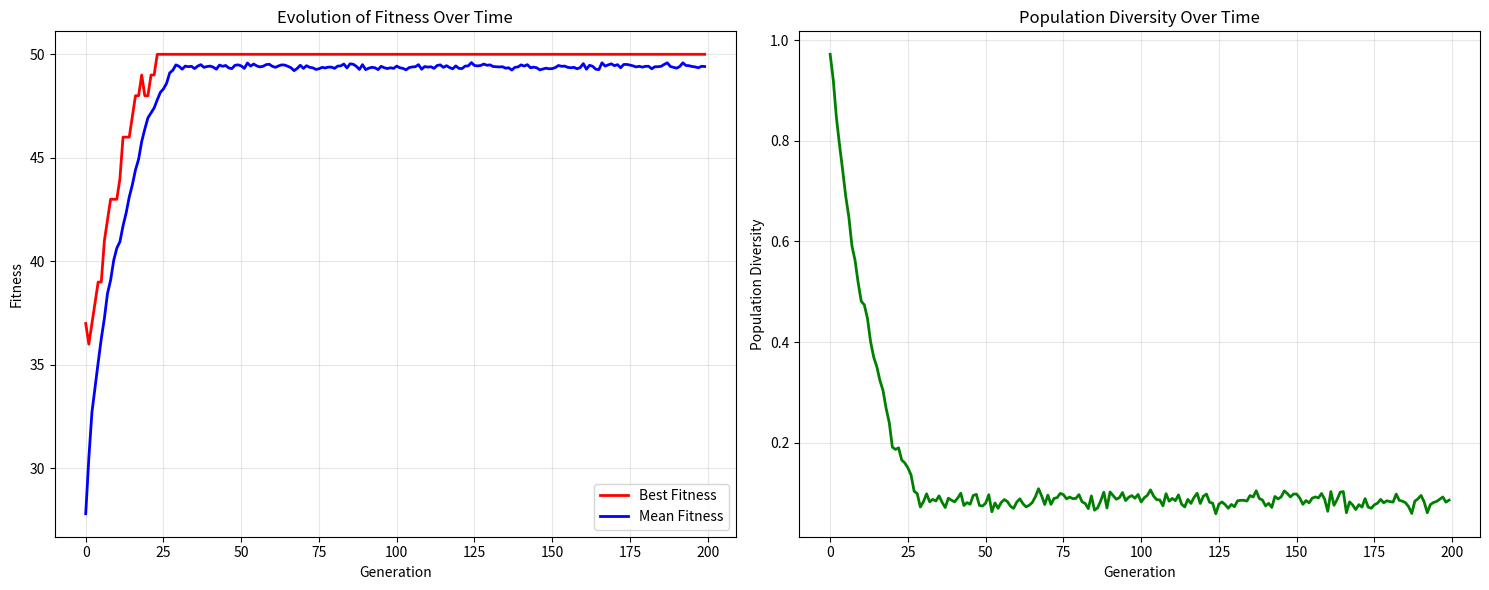
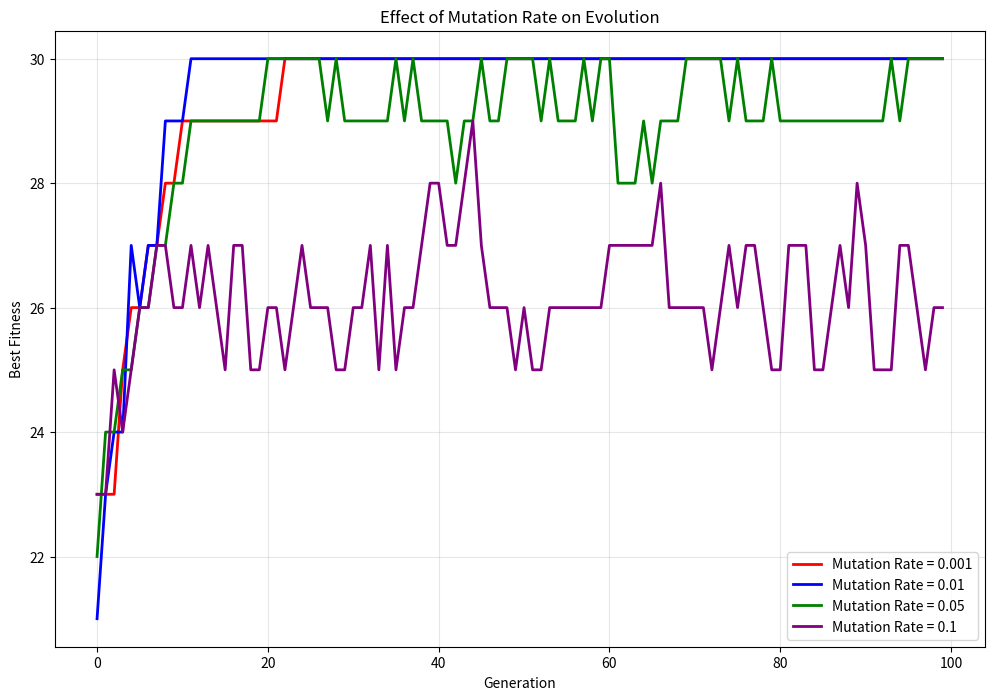
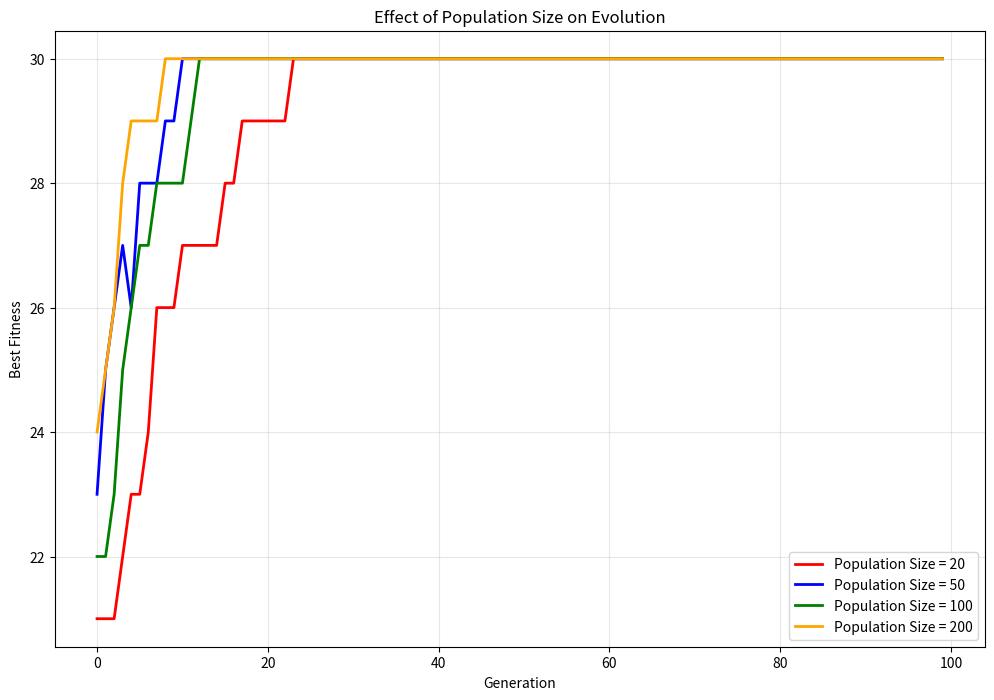
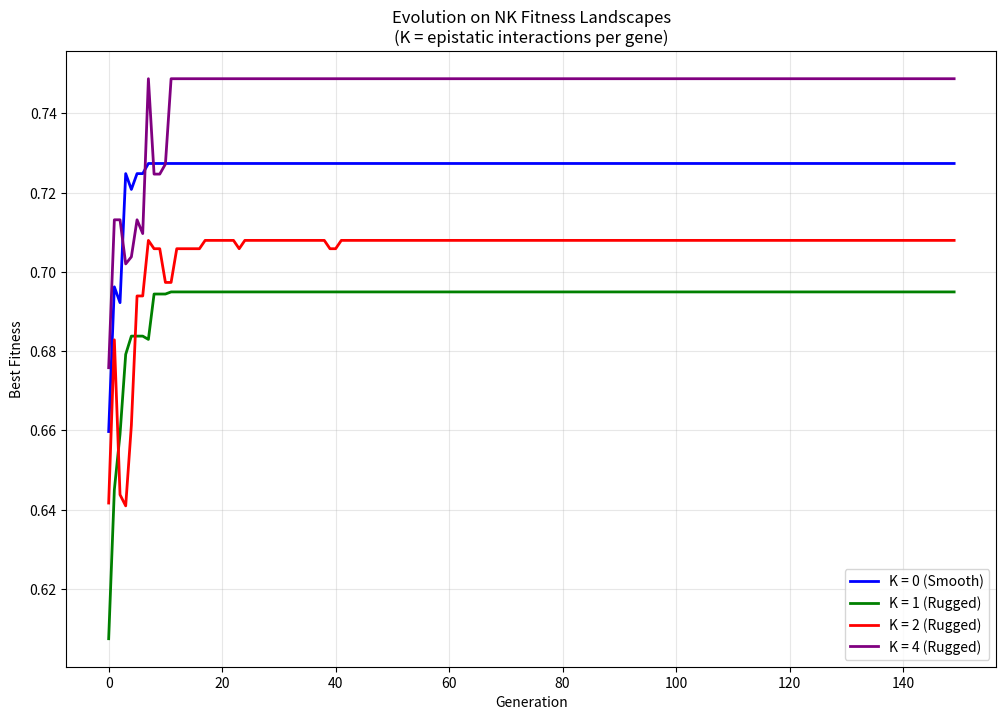

Source code (Python) for these figures, in order:
import matplotlib
matplotlib.use('Agg')
import numpy as np
import matplotlib.pyplot as plt
import random
from collections import defaultdict

class GeneticAlgorithm:
    """
    A genetic algorithm for evolving solutions to optimization problems.
    Demonstrates emergence of complex solutions through simple evolutionary operators.
    """
    
    def __init__(self, population_size, chromosome_length, mutation_rate=0.01, crossover_rate=0.7):
        self.population_size = population_size
        self.chromosome_length = chromosome_length
        self.mutation_rate = mutation_rate
        self.crossover_rate = crossover_rate
        self.population = self.initialize_population()
        self.fitness_history = []
        self.diversity_history = []
        
    def initialize_population(self):
        """Create initial random population"""
        return [[random.randint(0, 1) for _ in range(self.chromosome_length)] 
                for _ in range(self.population_size)]
    
    def fitness_function(self, chromosome):
        """
        Example fitness function: OneMax problem - count number of 1s
        This is a simple hill-climbing problem to demonstrate evolution
        """
        return sum(chromosome)
    
    def selection_tournament(self, tournament_size=3):
        """Tournament selection - emergent bias toward fitter individuals"""
        selected = []
        for _ in range(self.population_size):
            tournament = random.sample(self.population, tournament_size)
            winner = max(tournament, key=self.fitness_function)
            selected.append(winner[:])  # Copy to avoid reference issues
        return selected
    
    def crossover_single_point(self, parent1, parent2):
        """Single-point crossover - genetic recombination"""
        if random.random() < self.crossover_rate:
            point = random.randint(1, self.chromosome_length - 1)
            child1 = parent1[:point] + parent2[point:]
            child2 = parent2[:point] + parent1[point:]
            return child1, child2
        return parent1[:], parent2[:]
    
    def mutate(self, chromosome):
        """Bit-flip mutation - introduces variation"""
        mutated = chromosome[:]
        for i in range(len(mutated)):
            if random.random() < self.mutation_rate:
                mutated[i] = 1 - mutated[i]  # Flip bit
        return mutated
    
    def calculate_diversity(self):
        """Measure population diversity"""
        if not self.population:
            return 0
        
        total_diversity = 0
        for i in range(self.chromosome_length):
            bit_counts = [ind[i] for ind in self.population]
            ones = sum(bit_counts)
            zeros = len(bit_counts) - ones
            # Shannon entropy for this bit position
            if ones > 0 and zeros > 0:
                p1 = ones / len(bit_counts)
                p0 = zeros / len(bit_counts)
                total_diversity -= p1 * np.log2(p1) + p0 * np.log2(p0)
        
        return total_diversity / self.chromosome_length
    
    def evolve_generation(self):
        """Single generation of evolution"""
        # Selection
        selected = self.selection_tournament()
        
        # Crossover and Mutation
        new_population = []
        for i in range(0, len(selected), 2):
            parent1 = selected[i]
            parent2 = selected[(i + 1) % len(selected)]
            
            child1, child2 = self.crossover_single_point(parent1, parent2)
            child1 = self.mutate(child1)
            child2 = self.mutate(child2)
            
            new_population.extend([child1, child2])
        
        self.population = new_population[:self.population_size]
        
        # Record statistics
        fitnesses = [self.fitness_function(ind) for ind in self.population]
        self.fitness_history.append({
            'max': max(fitnesses),
            'mean': np.mean(fitnesses),
            'min': min(fitnesses)
        })
        self.diversity_history.append(self.calculate_diversity())
    
    def run_evolution(self, generations):
        """Run the evolutionary algorithm"""
        print(f"Starting evolution: {generations} generations, population size {self.population_size}")
        
        for generation in range(generations):
            self.evolve_generation()
            
            if generation % 50 == 0 or generation == generations - 1:
                best_fitness = self.fitness_history[-1]['max']
                diversity = self.diversity_history[-1]
                print(f"Generation {generation}: Best fitness = {best_fitness}, Diversity = {diversity:.3f}")
        
        return self.get_best_individual()
    
    def get_best_individual(self):
        """Return the best individual in current population"""
        return max(self.population, key=self.fitness_function)

# Run evolutionary algorithm experiments
print("=== Genetic Algorithm Experiments ===")

# Experiment 1: Basic OneMax evolution
print("\nExperiment 1: OneMax Problem")
ga1 = GeneticAlgorithm(population_size=100, chromosome_length=50, mutation_rate=0.01)
best_solution = ga1.run_evolution(generations=200)
print(f"Best solution found: {sum(best_solution)}/{len(best_solution)} bits set to 1")

# Experiment 2: Effect of mutation rate
print("\nExperiment 2: Mutation Rate Comparison")
mutation_rates = [0.001, 0.01, 0.05, 0.1]
results_by_mutation = {}

for mut_rate in mutation_rates:
    print(f"Testing mutation rate: {mut_rate}")
    ga = GeneticAlgorithm(population_size=50, chromosome_length=30, mutation_rate=mut_rate)
    ga.run_evolution(generations=100)
    results_by_mutation[mut_rate] = ga.fitness_history

# Experiment 3: Population size effects
print("\nExperiment 3: Population Size Comparison")
population_sizes = [20, 50, 100, 200]
results_by_population = {}

for pop_size in population_sizes:
    print(f"Testing population size: {pop_size}")
    ga = GeneticAlgorithm(population_size=pop_size, chromosome_length=30, mutation_rate=0.01)
    ga.run_evolution(generations=100)
    results_by_population[pop_size] = ga.fitness_history

# Create visualizations
print("\nGenerating visualizations...")

# Plot 1: Evolution progress for basic experiment
fig, (ax1, ax2) = plt.subplots(1, 2, figsize=(15, 6))

generations = range(len(ga1.fitness_history))
max_fitness = [gen['max'] for gen in ga1.fitness_history]
mean_fitness = [gen['mean'] for gen in ga1.fitness_history]
diversity = ga1.diversity_history

ax1.plot(generations, max_fitness, 'r-', label='Best Fitness', linewidth=2)
ax1.plot(generations, mean_fitness, 'b-', label='Mean Fitness', linewidth=2)
ax1.set_xlabel('Generation')
ax1.set_ylabel('Fitness')
ax1.set_title('Evolution of Fitness Over Time')
ax1.legend()
ax1.grid(True, alpha=0.3)

ax2.plot(generations, diversity, 'g-', linewidth=2)
ax2.set_xlabel('Generation')
ax2.set_ylabel('Population Diversity')
ax2.set_title('Population Diversity Over Time')
ax2.grid(True, alpha=0.3)

plt.tight_layout()
plt.savefig('genetic_algorithm_evolution.png', dpi=300, bbox_inches='tight')
plt.close()

# Plot 2: Mutation rate comparison
fig, ax = plt.subplots(figsize=(12, 8))

colors = ['red', 'blue', 'green', 'purple']
for i, mut_rate in enumerate(mutation_rates):
    fitness_data = results_by_mutation[mut_rate]
    generations = range(len(fitness_data))
    max_fitness = [gen['max'] for gen in fitness_data]
    ax.plot(generations, max_fitness, color=colors[i], 
            label=f'Mutation Rate = {mut_rate}', linewidth=2)

ax.set_xlabel('Generation')
ax.set_ylabel('Best Fitness')
ax.set_title('Effect of Mutation Rate on Evolution')
ax.legend()
ax.grid(True, alpha=0.3)

plt.savefig('mutation_rate_comparison.png', dpi=300, bbox_inches='tight')
plt.close()

# Plot 3: Population size comparison
fig, ax = plt.subplots(figsize=(12, 8))

colors = ['red', 'blue', 'green', 'orange']
for i, pop_size in enumerate(population_sizes):
    fitness_data = results_by_population[pop_size]
    generations = range(len(fitness_data))
    max_fitness = [gen['max'] for gen in fitness_data]
    ax.plot(generations, max_fitness, color=colors[i], 
            label=f'Population Size = {pop_size}', linewidth=2)

ax.set_xlabel('Generation')
ax.set_ylabel('Best Fitness')
ax.set_title('Effect of Population Size on Evolution')
ax.legend()
ax.grid(True, alpha=0.3)

plt.savefig('population_size_comparison.png', dpi=300, bbox_inches='tight')
plt.close()

# Advanced experiment: NK Landscape
print("\nExperiment 4: NK Landscape - Rugged Fitness Landscape")

class NKLandscape:
    """
    NK fitness landscape - demonstrates evolution on rugged, epistatic landscapes
    N = chromosome length, K = epistatic interactions per gene
    """
    
    def __init__(self, N, K):
        self.N = N
        self.K = K
        # Generate random fitness contributions for each gene and its K neighbors
        self.fitness_tables = {}
        for i in range(N):
            # Each gene interacts with K other genes
            neighbors = [(i + j + 1) % N for j in range(K)]
            # Create fitness table for all possible combinations
            for combo in range(2**(K+1)):  # 2^(K+1) combinations
                key = (i, combo)
                self.fitness_tables[key] = random.random()
    
    def fitness(self, chromosome):
        """Calculate fitness based on epistatic interactions"""
        total_fitness = 0
        for i in range(self.N):
            # Get the values of gene i and its K neighbors
            neighbors = [(i + j + 1) % self.N for j in range(self.K)]
            values = [chromosome[i]] + [chromosome[j] for j in neighbors]
            
            # Convert to integer key
            combo = sum(val * (2**idx) for idx, val in enumerate(values))
            total_fitness += self.fitness_tables[(i, combo)]
        
        return total_fitness / self.N  # Normalize

# Test NK landscape with different K values
K_values = [0, 1, 2, 4]  # K=0 is smooth, higher K = more rugged
nk_results = {}

for K in K_values:
    print(f"Testing NK landscape with K={K} (epistatic interactions)")
    
    # Create custom GA for NK landscape
    class NK_GA(GeneticAlgorithm):
        def __init__(self, nk_landscape, *args, **kwargs):
            super().__init__(*args, **kwargs)
            self.nk_landscape = nk_landscape
        
        def fitness_function(self, chromosome):
            return self.nk_landscape.fitness(chromosome)
    
    nk_landscape = NKLandscape(N=20, K=K)
    ga_nk = NK_GA(nk_landscape, population_size=100, chromosome_length=20, mutation_rate=0.05)
    ga_nk.run_evolution(generations=150)
    nk_results[K] = ga_nk.fitness_history

# Plot NK landscape results
fig, ax = plt.subplots(figsize=(12, 8))

colors = ['blue', 'green', 'red', 'purple']
for i, K in enumerate(K_values):
    fitness_data = nk_results[K]
    generations = range(len(fitness_data))
    max_fitness = [gen['max'] for gen in fitness_data]
    ax.plot(generations, max_fitness, color=colors[i], 
            label=f'K = {K} ({"Smooth" if K == 0 else "Rugged"})', linewidth=2)

ax.set_xlabel('Generation')
ax.set_ylabel('Best Fitness')
ax.set_title('Evolution on NK Fitness Landscapes\n(K = epistatic interactions per gene)')
ax.legend()
ax.grid(True, alpha=0.3)

plt.savefig('nk_landscape_evolution.png', dpi=300, bbox_inches='tight')
plt.close()

print("\nGenerated visualizations:")
print("- genetic_algorithm_evolution.png: Basic GA evolution and diversity")
print("- mutation_rate_comparison.png: Effect of mutation rate on evolution")
print("- population_size_comparison.png: Effect of population size on evolution") 
print("- nk_landscape_evolution.png: Evolution on rugged fitness landscapes")

print("\n=== Key Insights from Evolutionary Algorithm Experiments ===")
print("1. EMERGENCE OF OPTIMIZATION: Simple operators (selection, crossover, mutation) lead to emergent problem-solving")
print("2. BALANCE OF EXPLORATION vs EXPLOITATION: Mutation provides diversity, selection provides direction")
print("3. POPULATION DIVERSITY DYNAMICS: Diversity initially decreases as population converges, then stabilizes")
print("4. PARAMETER SENSITIVITY: Small changes in mutation rate and population size significantly affect evolution")
print("5. EPISTATIC INTERACTIONS: Gene interactions (NK landscapes) create rugged fitness landscapes that slow evolution")
print("6. NO GLOBAL KNOWLEDGE REQUIRED: Each individual only knows its own fitness, yet population finds global optimum")
print("7. EMERGENT ADAPTATION: Complex solutions emerge without explicit programming or design")
